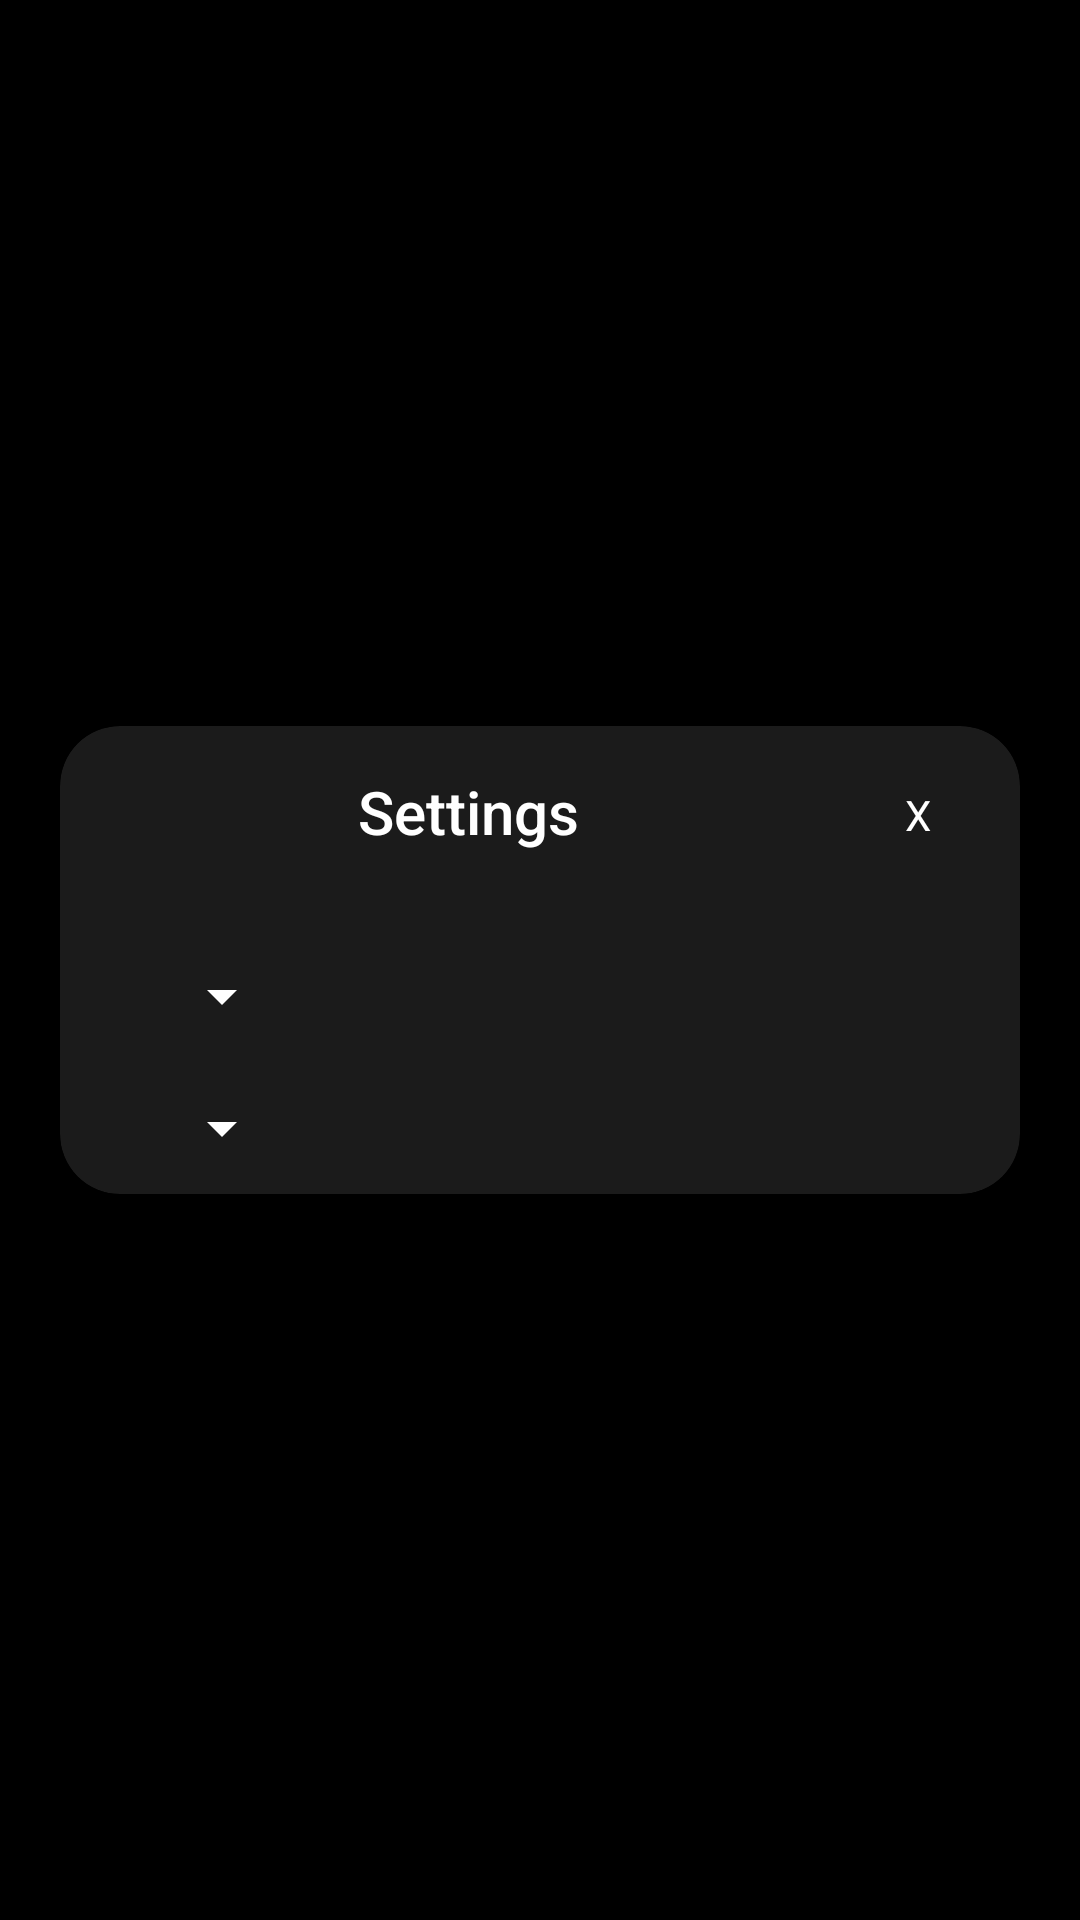

Produce the Android XML layout that renders to this screen, including the resource entries it uses.
<!-- AndroidManifest.xml: application theme AppTheme -->
<!-- res/layout/dialog_settings.xml -->
<?xml version="1.0" encoding="utf-8"?>
<androidx.constraintlayout.widget.ConstraintLayout xmlns:android="http://schemas.android.com/apk/res/android"
	xmlns:app="http://schemas.android.com/apk/res-auto"
	android:layout_width="match_parent"
	android:layout_height="match_parent">

	<com.google.android.material.card.MaterialCardView
		android:id="@+id/settings_card"
		android:layout_width="match_parent"
		android:layout_height="wrap_content"
		android:layout_gravity="center"
		android:layout_marginHorizontal="20dp"
		android:visibility="visible"
		app:cardBackgroundColor="@color/colorAccentDark"
		app:cardCornerRadius="20dp"
		app:layout_constraintBottom_toBottomOf="parent"
		app:layout_constraintTop_toTopOf="parent">

		<androidx.constraintlayout.widget.ConstraintLayout
			android:layout_width="match_parent"
			android:layout_height="match_parent"
			android:padding="10dp">

			<TextView
				style="@style/TextAppearance.AppCompat.Title"
				android:layout_width="wrap_content"
				android:layout_height="wrap_content"
				android:padding="5dp"
				android:text="@string/settings"
				android:textColor="@color/white"
				app:layout_constraintEnd_toStartOf="@id/close"
				app:layout_constraintStart_toStartOf="parent"
				app:layout_constraintTop_toTopOf="parent" />

			<TextView
				android:id="@+id/close"
				android:layout_width="48dp"
				android:layout_height="48dp"
				android:padding="10dp"
				android:text="X"
				android:textAlignment="center"
				android:textColor="@color/white"
				app:layout_constraintEnd_toEndOf="parent"
				app:layout_constraintTop_toTopOf="parent" />

			<Spinner
				android:id="@+id/temp_unit"
				android:layout_width="wrap_content"
				android:layout_height="wrap_content"
				android:layout_margin="20dp"
				app:layout_constraintStart_toStartOf="parent"
				app:layout_constraintTop_toBottomOf="@id/close" />

			<Spinner
				android:id="@+id/refresh_interval"
				android:layout_width="wrap_content"
				android:layout_height="wrap_content"
				android:layout_margin="20dp"
				app:layout_constraintStart_toStartOf="parent"
				app:layout_constraintTop_toBottomOf="@id/temp_unit" />
		</androidx.constraintlayout.widget.ConstraintLayout>

	</com.google.android.material.card.MaterialCardView>
</androidx.constraintlayout.widget.ConstraintLayout>
<!-- resources referenced by this layout -->
<resources>
  <color name="colorAccentDark">#1b1b1b</color>
  <color name="white">#FFFFFF</color>
  <string name="settings">Settings</string>
  <style name="AppTheme" parent="Theme.MaterialComponents.DayNight.NoActionBar.Bridge">
  		<item name="colorPrimary">@color/colorPrimary</item>
  		<item name="colorPrimaryDark">@color/colorPrimaryDark</item>
  		<item name="colorAccent">@color/colorAccent</item>
  		<item name="android:windowContentTransitions">true</item>
  		<item name="android:windowBackground">@color/backgroundDark</item>
  		<item name="android:statusBarColor">@color/backgroundDark</item>
  		<item name="colorSurface">@color/colorPrimary</item>
  		<item name="colorOnSurface">@color/white</item>
  		<item name="colorOnPrimary">@color/white</item>
  		<item name="colorControlNormal">@color/white</item>
  	</style>
  <color name="colorPrimary">#d32f2f</color>
  <color name="colorPrimaryDark">#424242</color>
  <color name="colorAccent">#5E161A</color>
  <color name="backgroundDark">#000</color>
</resources>
